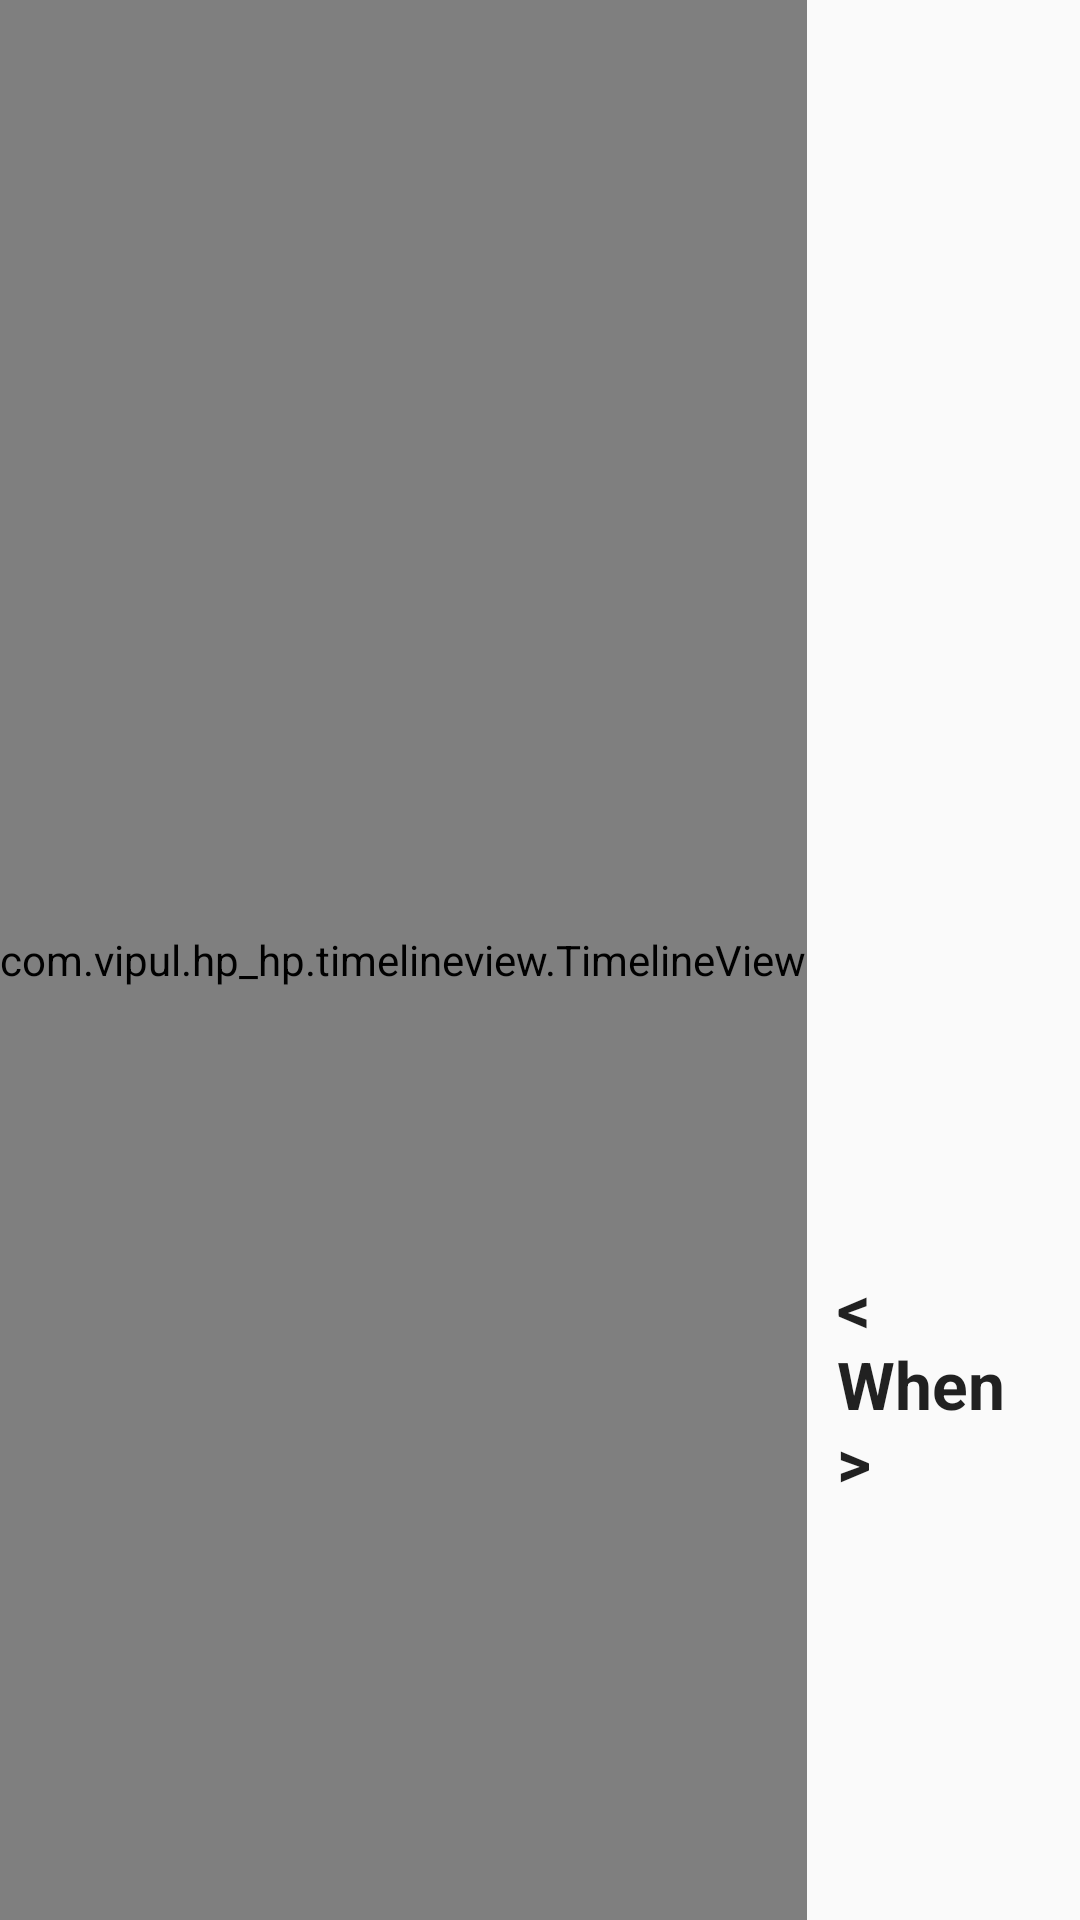

The Android layout XML behind this screen, and the referenced resources:
<!-- AndroidManifest.xml: application theme AppTheme -->
<!-- res/layout/timeline_listitem.xml -->
<?xml version="1.0" encoding="utf-8"?>
<LinearLayout xmlns:android="http://schemas.android.com/apk/res/android"
    xmlns:app="http://schemas.android.com/apk/res-auto"
    android:orientation="horizontal" android:layout_width="wrap_content"
    android:layout_height="wrap_content"
    android:id="@+id/timeline_listitem_root">

    <com.vipul.hp_hp.timelineview.TimelineView
        android:layout_width="wrap_content"
        android:layout_height="match_parent"
        android:id="@+id/timeline_listitem_timelineView"
        android:layout_gravity="center_vertical"
        app:line_size="2dp"
        app:line="@color/colorPrimaryDark"
        app:marker_size="30dp"/>

    <LinearLayout
        android:orientation="horizontal"
        android:layout_width="wrap_content"
        android:layout_height="wrap_content"
        android:id="@+id/timeline_listitem_contentLayout"
        android:layout_gravity="bottom"
        android:layout_margin="10dp">

        <TextView
            android:layout_width="wrap_content"
            android:layout_height="wrap_content"
            android:textAppearance="?android:attr/textAppearanceLarge"
            android:text="&lt; When >"
            android:id="@+id/timeline_listitem_contentWhen"
            android:textStyle="bold" />

        <TextView
            android:layout_width="wrap_content"
            android:layout_height="wrap_content"
            android:textAppearance="?android:attr/textAppearanceLarge"
            android:text="&lt; Name >"
            android:id="@+id/timeline_listitem_contentName"
            android:layout_marginLeft="10dp" />

    </LinearLayout>
</LinearLayout>
<!-- resources referenced by this layout -->
<resources>
  <style name="AppTheme" parent="Theme.AppCompat.Light.DarkActionBar">
          
          <item name="colorPrimary">@color/colorPrimary</item>
          <item name="colorPrimaryDark">@color/colorPrimaryDark</item>
          <item name="colorAccent">@color/colorAccent</item>
      </style>
  <!-- not gathered from this repository: default colours our renderer supplied (Android Studio template values) -->
  <color name="colorPrimary">#FF6200EE</color>
  <color name="colorPrimaryDark">#FF3700B3</color>
  <color name="colorAccent">#FF03DAC5</color>
</resources>
